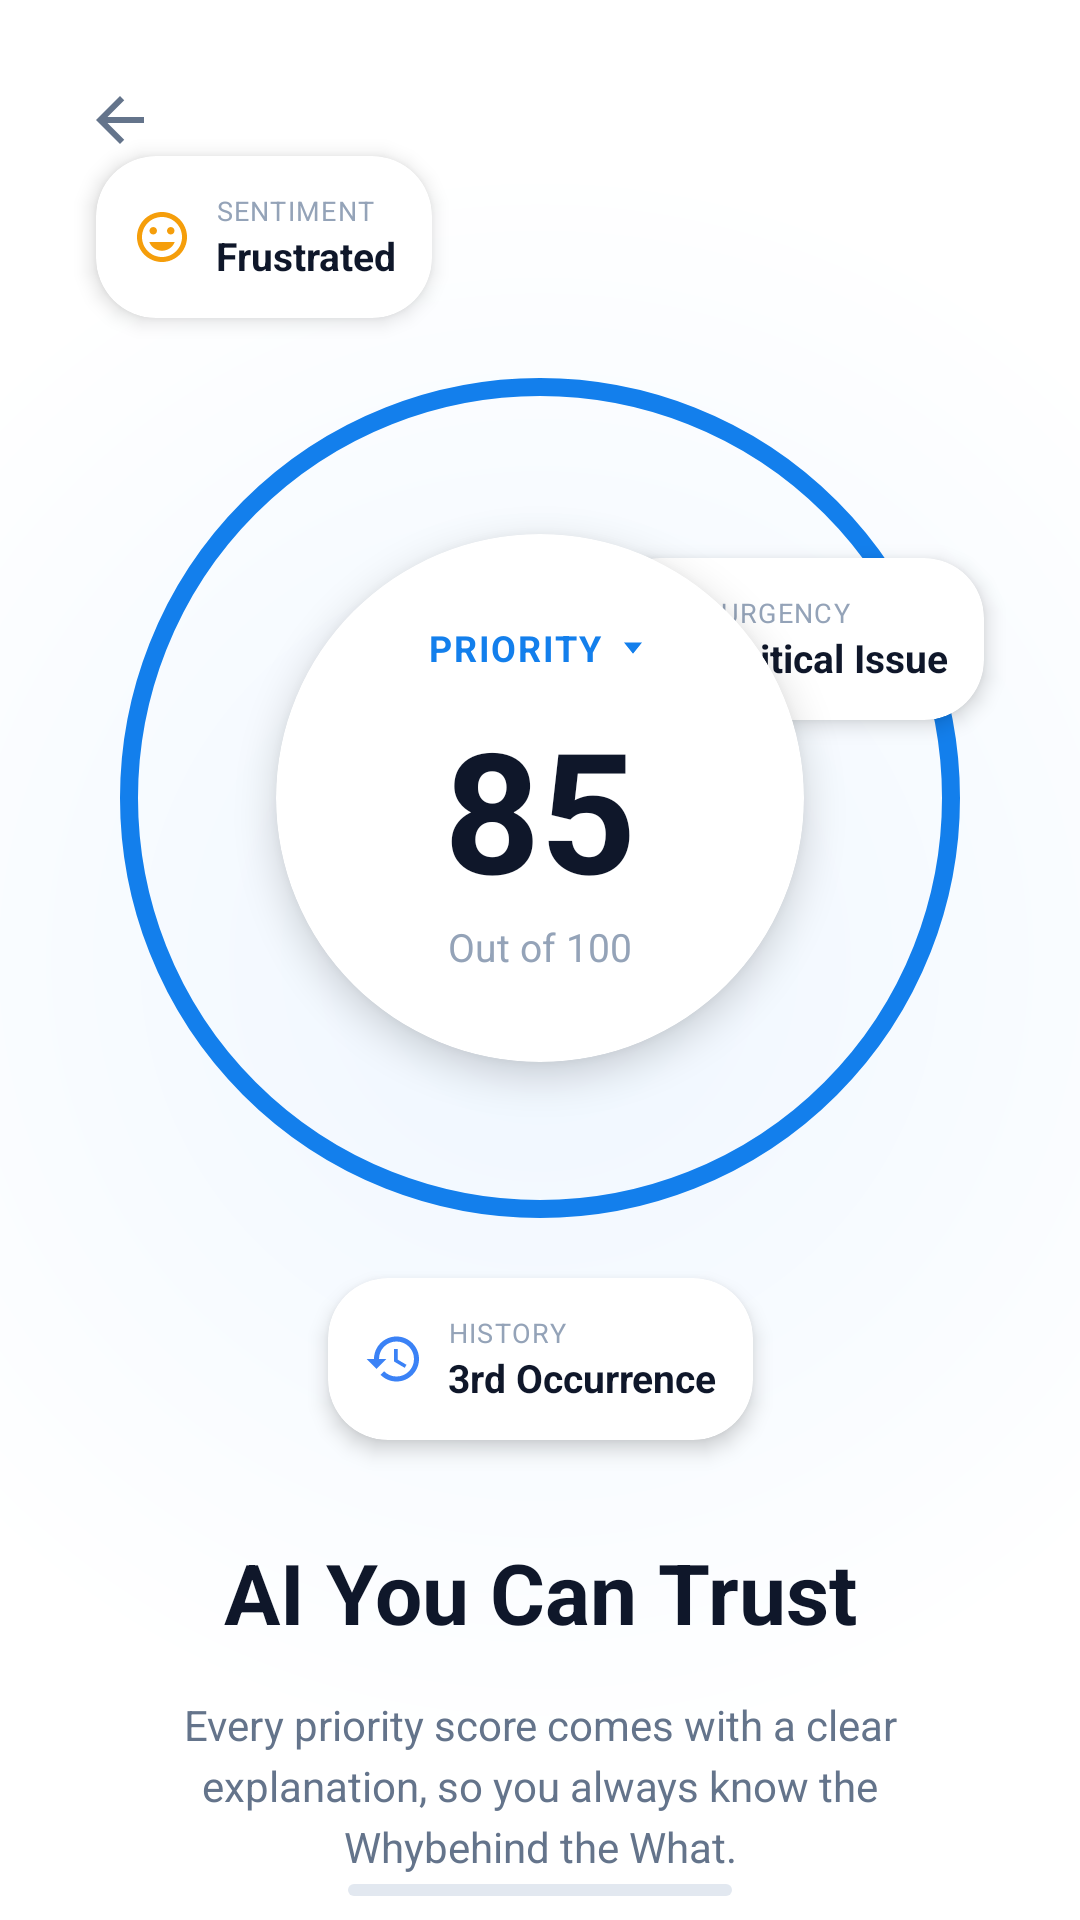

This screen was rendered from an Android layout file. Write that file and the resources it references.
<!-- AndroidManifest.xml: application theme Theme.Resolveiq_frontend -->
<!-- res/layout/activity_onboarding_page2.xml -->
<?xml version="1.0" encoding="utf-8"?>
<androidx.constraintlayout.widget.ConstraintLayout xmlns:android="http://schemas.android.com/apk/res/android"
    xmlns:app="http://schemas.android.com/apk/res-auto"
    xmlns:tools="http://schemas.android.com/tools"
    android:layout_width="match_parent"
    android:layout_height="match_parent"
    android:background="@drawable/onboarding_background">

    
    <ImageView
        android:id="@+id/ivBack"
        android:layout_width="48dp"
        android:layout_height="48dp"
        android:layout_marginStart="16dp"
        android:layout_marginTop="16dp"
        android:padding="12dp"
        android:src="@drawable/ic_arrow_back"
        android:contentDescription="@string/skip"
        android:clickable="true"
        android:focusable="true"
        app:layout_constraintStart_toStartOf="parent"
        app:layout_constraintTop_toTopOf="parent" />

    

    
    <View
        android:id="@+id/circleBackground"
        android:layout_width="280dp"
        android:layout_height="280dp"
        android:background="@drawable/circle_outline_xlarge"
        app:layout_constraintBottom_toBottomOf="parent"
        app:layout_constraintEnd_toEndOf="parent"
        app:layout_constraintStart_toStartOf="parent"
        app:layout_constraintTop_toTopOf="parent"
        app:layout_constraintVertical_bias="0.35" />

    

    
    <androidx.cardview.widget.CardView
        android:id="@+id/centralCard"
        android:layout_width="176dp"
        android:layout_height="176dp"
        app:cardCornerRadius="88dp"
        app:cardElevation="8dp"
        app:cardBackgroundColor="#FFFFFF"
        app:layout_constraintBottom_toBottomOf="@id/circleBackground"
        app:layout_constraintEnd_toEndOf="@id/circleBackground"
        app:layout_constraintStart_toStartOf="@id/circleBackground"
        app:layout_constraintTop_toTopOf="@id/circleBackground">

        <LinearLayout
            android:layout_width="match_parent"
            android:layout_height="match_parent"
            android:orientation="vertical"
            android:gravity="center">

            
            <LinearLayout
                android:layout_width="wrap_content"
                android:layout_height="wrap_content"
                android:orientation="horizontal"
                android:gravity="center">

                <TextView
                    android:layout_width="wrap_content"
                    android:layout_height="wrap_content"
                    android:text="@string/priority"
                    android:textColor="#137FEC"
                    android:textSize="12sp"
                    android:textStyle="bold"
                    android:letterSpacing="0.05" />

                <ImageView
                    android:layout_width="12dp"
                    android:layout_height="12dp"
                    android:layout_marginStart="4dp"
                    android:src="@drawable/ic_arrow_down"
                    android:contentDescription="@string/priority" />
            </LinearLayout>

            
            <TextView
                android:layout_width="wrap_content"
                android:layout_height="wrap_content"
                android:layout_marginTop="8dp"
                android:text="85"
                android:textColor="#0F172A"
                android:textSize="56sp"
                android:textStyle="bold" />

            
            <TextView
                android:layout_width="wrap_content"
                android:layout_height="wrap_content"
                android:text="@string/out_of_100"
                android:textColor="#94A3B8"
                android:textSize="13sp" />

            <ImageView
                android:id="@+id/arcProgress"
                android:layout_width="0dp"
                android:layout_height="0dp"
                android:contentDescription="@string/priority"
                android:src="@drawable/bg_arc_progress" />

        </LinearLayout>

    </androidx.cardview.widget.CardView>

    
    <androidx.cardview.widget.CardView
        android:id="@+id/sentimentBadge"
        android:layout_width="wrap_content"
        android:layout_height="wrap_content"
        android:layout_marginStart="32dp"
        android:layout_marginBottom="20dp"
        app:cardBackgroundColor="#FFFFFF"
        app:cardCornerRadius="20dp"
        app:cardElevation="4dp"
        app:layout_constraintBottom_toTopOf="@id/circleBackground"
        app:layout_constraintStart_toStartOf="parent">

        <LinearLayout
            android:layout_width="wrap_content"
            android:layout_height="wrap_content"
            android:gravity="center_vertical"
            android:orientation="horizontal"
            android:padding="12dp">

            <ImageView
                android:layout_width="20dp"
                android:layout_height="20dp"
                android:contentDescription="@string/sentiment"
                android:src="@drawable/ic_sentiment" />

            <LinearLayout
                android:layout_width="wrap_content"
                android:layout_height="wrap_content"
                android:layout_marginStart="8dp"
                android:orientation="vertical">

                <TextView
                    android:layout_width="wrap_content"
                    android:layout_height="wrap_content"
                    android:letterSpacing="0.05"
                    android:text="@string/sentiment"
                    android:textColor="#94A3B8"
                    android:textSize="9sp" />

                <TextView
                    android:layout_width="wrap_content"
                    android:layout_height="wrap_content"
                    android:text="@string/frustrated"
                    android:textColor="#0F172A"
                    android:textSize="13sp"
                    android:textStyle="bold" />
            </LinearLayout>
        </LinearLayout>

    </androidx.cardview.widget.CardView>

    
    <androidx.cardview.widget.CardView
        android:id="@+id/urgencyBadge"
        android:layout_width="wrap_content"
        android:layout_height="wrap_content"
        android:layout_marginEnd="32dp"
        android:layout_marginTop="60dp"
        app:cardBackgroundColor="#FFFFFF"
        app:cardCornerRadius="20dp"
        app:cardElevation="4dp"
        app:layout_constraintEnd_toEndOf="parent"
        app:layout_constraintTop_toTopOf="@id/circleBackground">

        <LinearLayout
            android:layout_width="wrap_content"
            android:layout_height="wrap_content"
            android:orientation="horizontal"
            android:padding="12dp"
            android:gravity="center_vertical">

            <ImageView
                android:layout_width="20dp"
                android:layout_height="20dp"
                android:src="@drawable/ic_lightning"
                android:contentDescription="@string/urgency" />

            <LinearLayout
                android:layout_width="wrap_content"
                android:layout_height="wrap_content"
                android:orientation="vertical"
                android:layout_marginStart="8dp">

                <TextView
                    android:layout_width="wrap_content"
                    android:layout_height="wrap_content"
                    android:text="@string/urgency"
                    android:textColor="#94A3B8"
                    android:textSize="9sp"
                    android:letterSpacing="0.05" />

                <TextView
                    android:layout_width="wrap_content"
                    android:layout_height="wrap_content"
                    android:text="@string/critical_issue"
                    android:textColor="#0F172A"
                    android:textSize="13sp"
                    android:textStyle="bold" />
            </LinearLayout>

        </LinearLayout>

    </androidx.cardview.widget.CardView>

    
    <androidx.cardview.widget.CardView
        android:id="@+id/historyBadge"
        android:layout_width="wrap_content"
        android:layout_height="wrap_content"
        android:layout_marginTop="20dp"
        app:cardBackgroundColor="#FFFFFF"
        app:cardCornerRadius="20dp"
        app:cardElevation="4dp"
        app:layout_constraintEnd_toEndOf="parent"
        app:layout_constraintStart_toStartOf="parent"
        app:layout_constraintTop_toBottomOf="@id/circleBackground">

        <LinearLayout
            android:layout_width="wrap_content"
            android:layout_height="wrap_content"
            android:gravity="center_vertical"
            android:orientation="horizontal"
            android:padding="12dp">

            <ImageView
                android:layout_width="20dp"
                android:layout_height="20dp"
                android:contentDescription="@string/history"
                android:src="@drawable/ic_history" />

            <LinearLayout
                android:layout_width="wrap_content"
                android:layout_height="wrap_content"
                android:layout_marginStart="8dp"
                android:orientation="vertical">

                <TextView
                    android:layout_width="wrap_content"
                    android:layout_height="wrap_content"
                    android:letterSpacing="0.05"
                    android:text="@string/history"
                    android:textColor="#94A3B8"
                    android:textSize="9sp" />

                <TextView
                    android:layout_width="wrap_content"
                    android:layout_height="wrap_content"
                    android:text="@string/third_occurrence"
                    android:textColor="#0F172A"
                    android:textSize="13sp"
                    android:textStyle="bold" />
            </LinearLayout>

        </LinearLayout>

    </androidx.cardview.widget.CardView>

    
    <TextView
        android:id="@+id/tvTitle2"
        android:layout_width="0dp"
        android:layout_height="wrap_content"
        android:layout_marginStart="32dp"
        android:layout_marginEnd="32dp"
        android:layout_marginTop="32dp"
        android:text="@string/ai_you_can_trust"
        android:textColor="#0F172A"
        android:textSize="28sp"
        android:textStyle="bold"
        android:gravity="center"
        app:layout_constraintTop_toBottomOf="@id/historyBadge"
        app:layout_constraintEnd_toEndOf="parent"
        app:layout_constraintStart_toStartOf="parent" />

    
    <TextView
        android:id="@+id/tvSubtitle2"
        android:layout_width="0dp"
        android:layout_height="wrap_content"
        android:layout_marginStart="48dp"
        android:layout_marginEnd="48dp"
        android:layout_marginTop="16dp"
        android:gravity="center"
        android:lineSpacingExtra="4dp"
        android:text="@string/ai_subtitle"
        android:textColor="#64748B"
        android:textSize="14sp"
        app:layout_constraintEnd_toEndOf="parent"
        app:layout_constraintStart_toStartOf="parent"
        app:layout_constraintTop_toBottomOf="@id/tvTitle2" />

    
    <View
        android:layout_width="128dp"
        android:layout_height="4dp"
        android:background="@drawable/bottom_indicator"
        android:layout_marginBottom="8dp"
        app:layout_constraintBottom_toBottomOf="parent"
        app:layout_constraintStart_toStartOf="parent"
        app:layout_constraintEnd_toEndOf="parent" />

</androidx.constraintlayout.widget.ConstraintLayout>
<!-- resources referenced by this layout -->
<resources>
  <!-- drawable bg_arc_progress (drawable) -->
  <?xml version="1.0" encoding="utf-8"?>
  <vector xmlns:android="http://schemas.android.com/apk/res/android"
      android:width="240dp"
      android:height="240dp"
      android:viewportWidth="240"
      android:viewportHeight="240">
      <path
          android:pathData="M120,30 A90,90 0 1,1 30,120"
          android:strokeWidth="12"
          android:strokeColor="#3B82F6"
          android:fillColor="@android:color/transparent"
          android:strokeLineCap="round"/>
  </vector>
  <!-- drawable bottom_indicator (drawable) -->
  <?xml version="1.0" encoding="utf-8"?>
  <shape xmlns:android="http://schemas.android.com/apk/res/android">
      <corners android:radius="2dp" />
      <solid android:color="#E2E8F0" />
  </shape>
  <!-- drawable circle_outline_xlarge (drawable) -->
  <?xml version="1.0" encoding="utf-8"?>
  <shape xmlns:android="http://schemas.android.com/apk/res/android"
      android:shape="oval">
      <stroke
          android:width="6dp"
          android:color="#137FEC"
          android:alpha="0.05" />
      <size
          android:width="326dp"
          android:height="326dp" />
  </shape>
  <!-- drawable ic_arrow_back (drawable) -->
  <?xml version="1.0" encoding="utf-8"?>
  <vector xmlns:android="http://schemas.android.com/apk/res/android"
      android:width="24dp"
      android:height="24dp"
      android:viewportWidth="24"
      android:viewportHeight="24">
      <path
          android:fillColor="#64748B"
          android:pathData="M20,11H7.83l5.59,-5.59L12,4l-8,8 8,8 1.41,-1.41L7.83,13H20v-2z"/>
  </vector>
  <!-- drawable ic_arrow_down (drawable) -->
  <?xml version="1.0" encoding="utf-8"?>
  <vector xmlns:android="http://schemas.android.com/apk/res/android"
      android:width="16dp"
      android:height="16dp"
      android:viewportWidth="16"
      android:viewportHeight="16">
      <path
          android:fillColor="#137FEC"
          android:pathData="M8,11L4,6h8L8,11z"/>
  </vector>
  <!-- drawable ic_lightning (drawable) -->
  <?xml version="1.0" encoding="utf-8"?>
  <vector xmlns:android="http://schemas.android.com/apk/res/android"
      android:width="24dp"
      android:height="24dp"
      android:viewportWidth="24"
      android:viewportHeight="24">
      <path
          android:fillColor="#EF4444"
          android:pathData="M7,2v11h3v9l7,-12h-4l4,-8z"/>
  </vector>
  <!-- drawable onboarding_background (drawable) -->
  <?xml version="1.0" encoding="utf-8"?>
  <shape xmlns:android="http://schemas.android.com/apk/res/android">
      <gradient
          android:type="radial"
          android:centerX="0.5"
          android:centerY="0.5"
          android:gradientRadius="800"
          android:startColor="#EEF6FF"
          android:endColor="#FFFFFF" />
  </shape>
  <string name="ai_subtitle">Every priority score comes with a clear explanation, so you always know the "Why" behind the "What".</string>
  <string name="ai_you_can_trust">AI You Can Trust</string>
  <string name="critical_issue">Critical Issue</string>
  <string name="frustrated">Frustrated</string>
  <string name="history">HISTORY</string>
  <string name="out_of_100">Out of 100</string>
  <string name="priority">PRIORITY</string>
  <string name="sentiment">SENTIMENT</string>
  <string name="skip">Skip</string>
  <string name="third_occurrence">3rd Occurrence</string>
  <string name="urgency">URGENCY</string>
  <style name="Theme.Resolveiq_frontend" parent="Base.Theme.Resolveiq_frontend" />
  <color name="primary_blue">#1E3A8A</color>
  <color name="white">#FFFFFFFF</color>
  <color name="text_primary">#111827</color>
  <color name="background_light">#F9FAFB</color>
  <color name="text_secondary">#4B5563</color>
  <color name="blue_600">#2563EB</color>
</resources>
